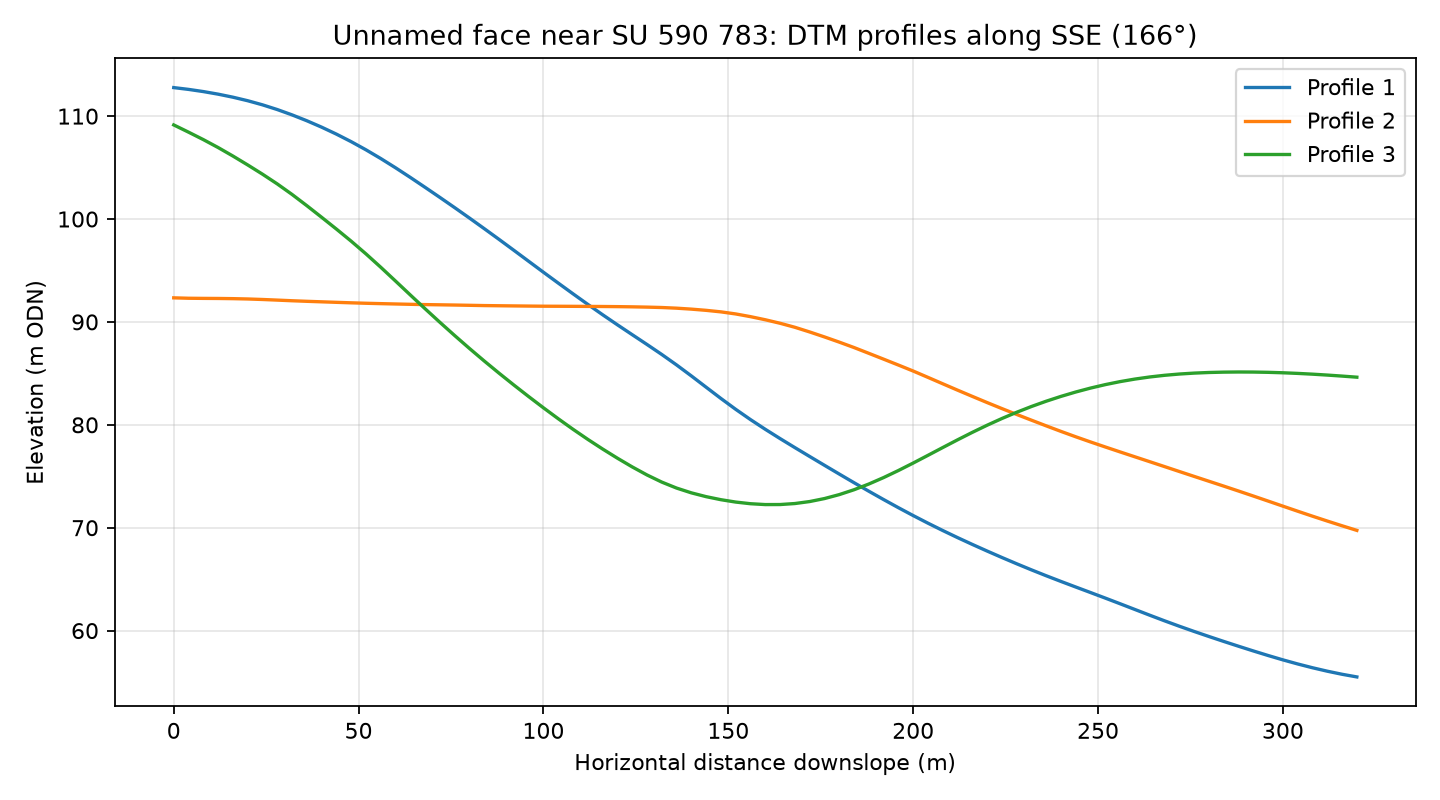

Source data for this figure (header and first rows):
profile, distance_m, elevation_m
1, 0.0, 112.8
1, 4.0, 112.6
1, 8.0, 112.4
1, 12.0, 112.1
1, 16.0, 111.8
1, 20.0, 111.5
1, 24.0, 111.1
1, 28.0, 110.6
1, 32.0, 110.1
1, 36.0, 109.6
1, 40.0, 108.9
1, 44.0, 108.3
1, 48.0, 107.5
1, 52.0, 106.7
1, 56.0, 105.9
1, 60.0, 105
1, 64.0, 104
1, 68.0, 103.1
1, 72.0, 102.1
1, 76.0, 101.1
1, 80.0, 100.1
1, 84.0, 99.06
1, 88.0, 98.02
1, 92.0, 96.96
1, 96.0, 95.89
1, 100.0, 94.83
1, 104.0, 93.77
1, 108.0, 92.73
1, 112.0, 91.7
1, 116.0, 90.7
1, 120.0, 89.72
1, 124.0, 88.76
1, 128.0, 87.81
1, 132.0, 86.84
1, 136.0, 85.82
1, 140.0, 84.75
1, 144.0, 83.65
1, 148.0, 82.56
1, 152.0, 81.51
1, 156.0, 80.51
1, 160.0, 79.56
1, 164.0, 78.66
1, 168.0, 77.79
1, 172.0, 76.92
1, 176.0, 76.07
1, 180.0, 75.22
1, 184.0, 74.37
1, 188.0, 73.55
1, 192.0, 72.74
1, 196.0, 71.95
1, 200.0, 71.18
1, 204.0, 70.44
1, 208.0, 69.73
1, 212.0, 69.04
1, 216.0, 68.38
1, 220.0, 67.73
1, 224.0, 67.1
1, 228.0, 66.49
1, 232.0, 65.9
1, 236.0, 65.33
... 183 more rows
